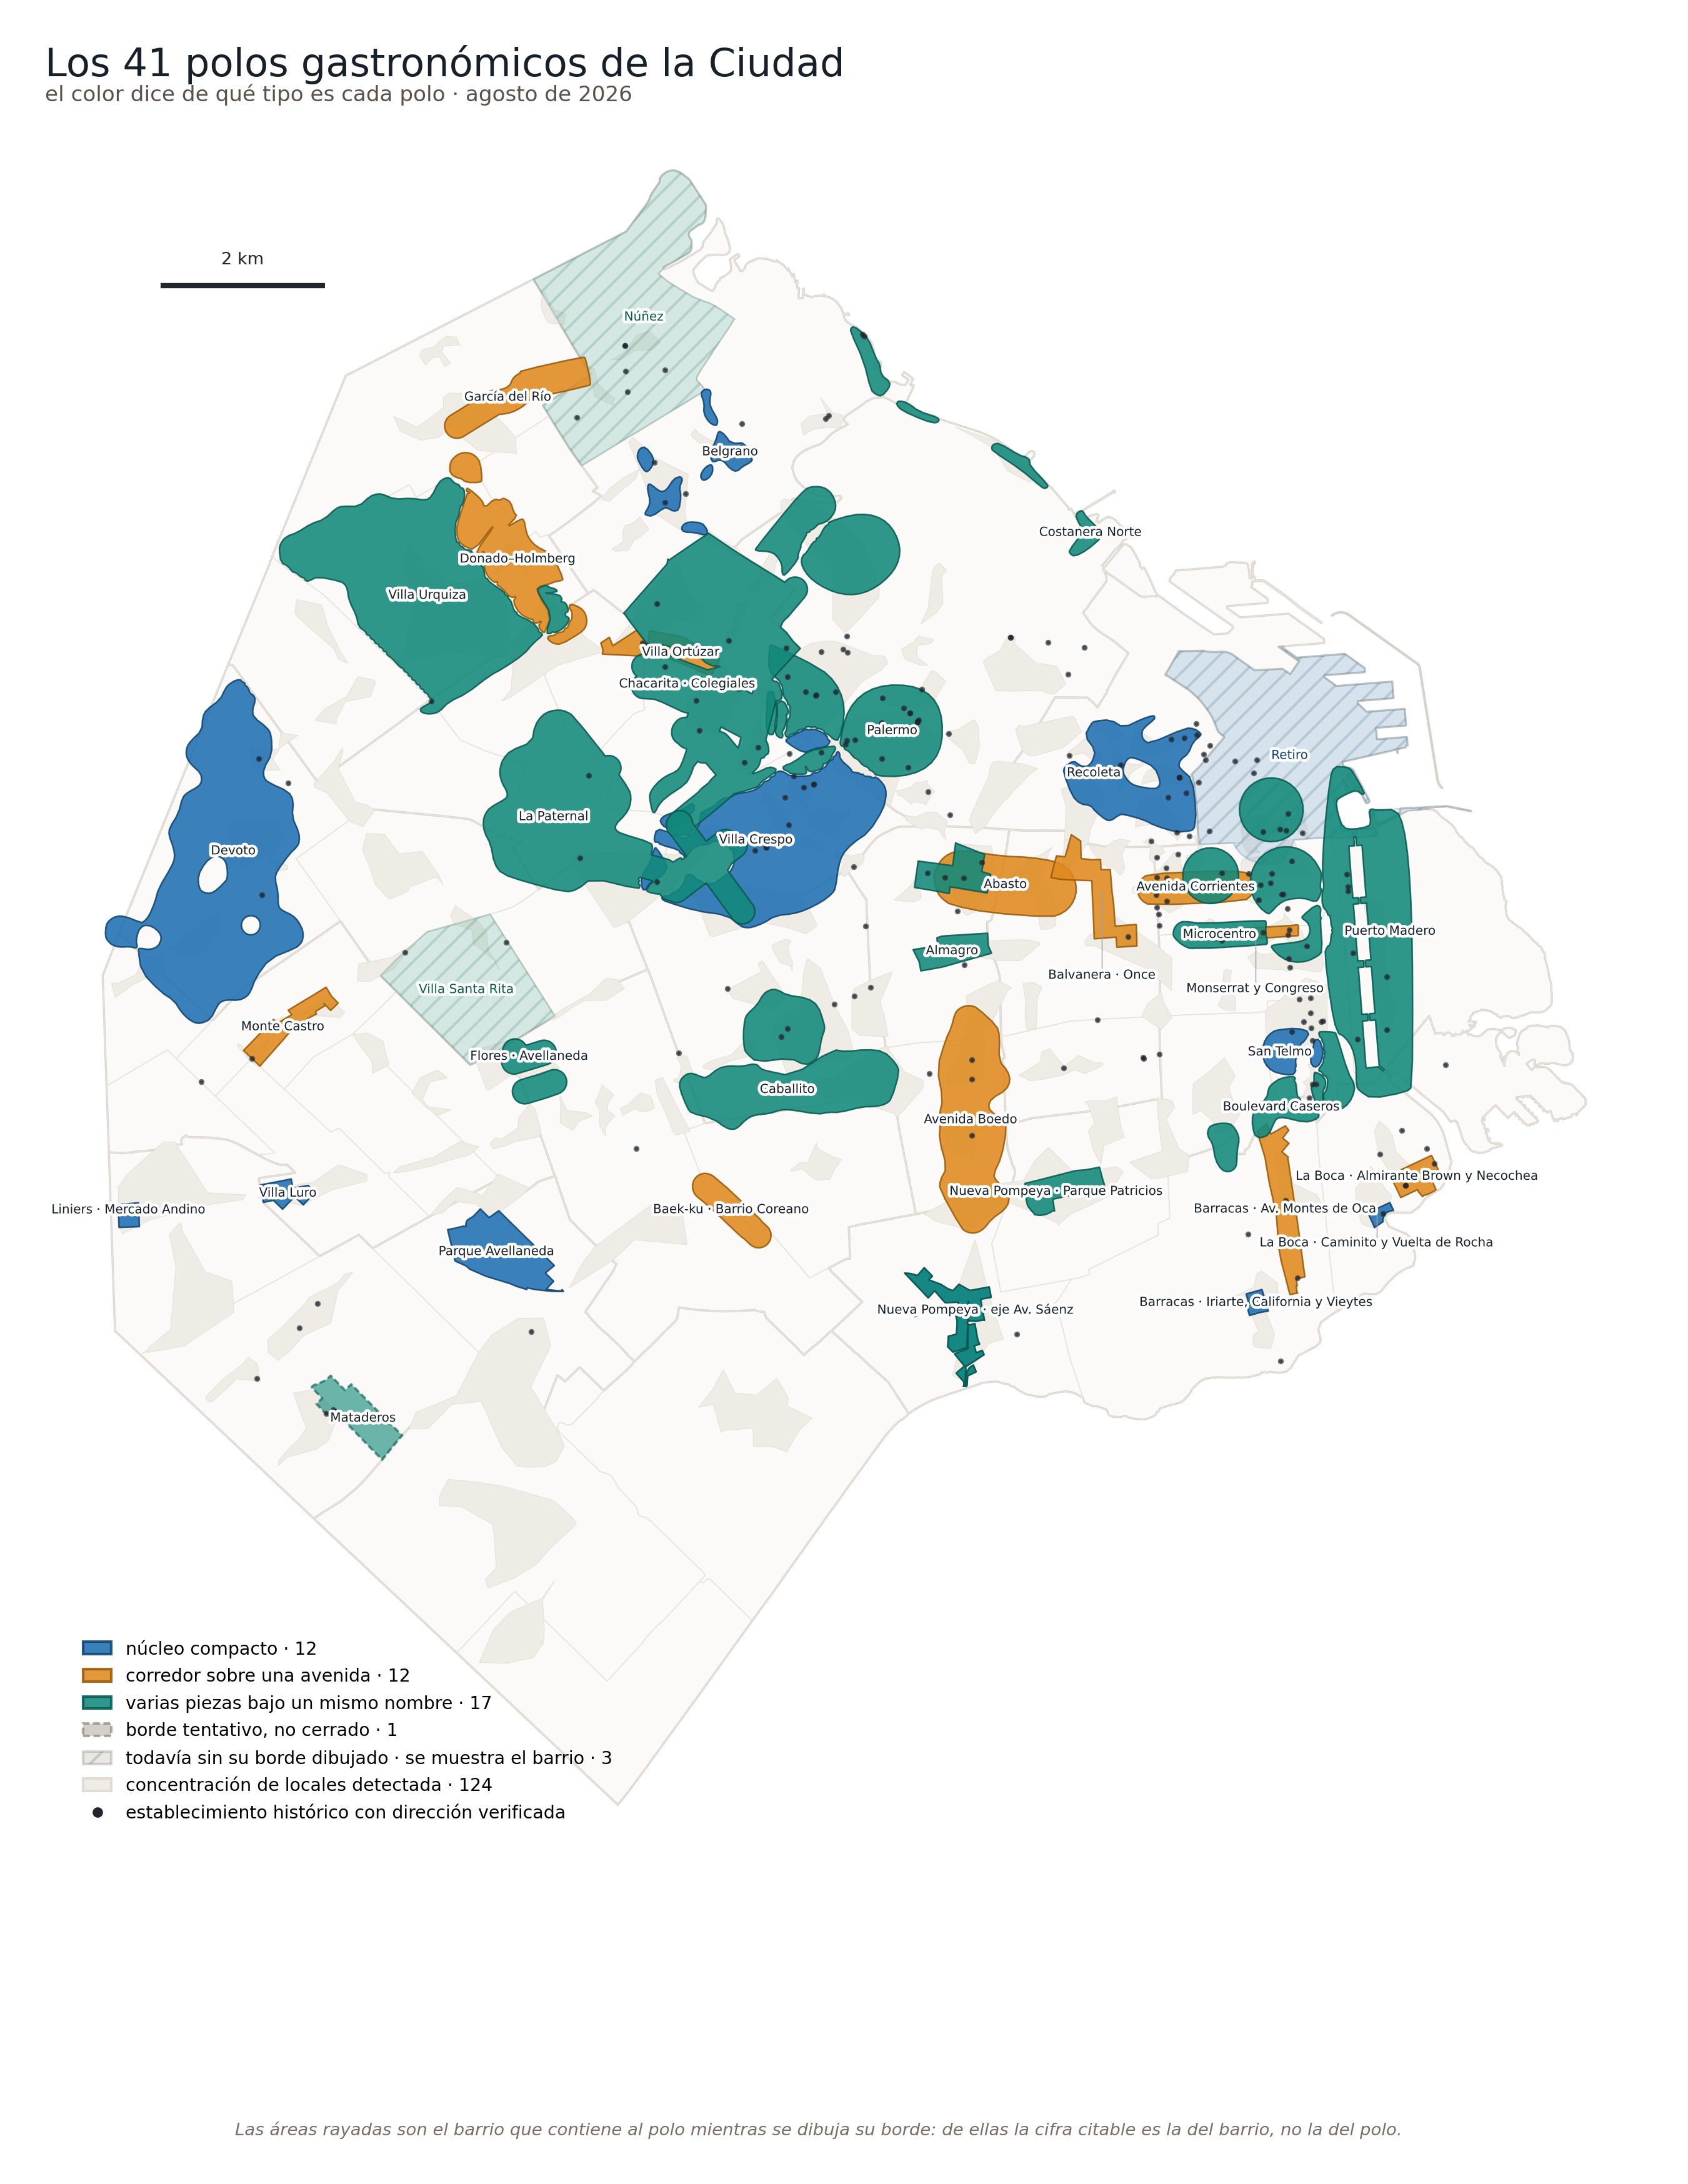

Here is the Python script that generated this plot:
# -*- coding: utf-8 -*-
"""Mapa general del Atlas V3.

Color = familia del polo (nucleo, corredor, varias piezas, disperso).
Relleno = si el borde esta dibujado; trama = todavia se muestra el barrio.
"""
import geopandas as gpd, csv, io, re, unicodedata
import matplotlib; matplotlib.use('Agg')
import matplotlib.pyplot as plt
import matplotlib.patheffects as pe
from matplotlib.patches import Patch
from matplotlib.lines import Line2D

BASE='/mnt/user-data/uploads/DataGastro/outputs/BARRIDO_CIUDAD_2026-08'
INS='/home/claude/out/insumos'
CRS=5347

ref=gpd.read_file(f'{BASE}/geometria_r8/referencias_r8.geojson').to_crs(CRS)
zon=gpd.read_file(f'{BASE}/geometria_r7/zonas_r8.geojson').to_crs(CRS)
con=gpd.read_file(f'{BASE}/borrador_polos/polos_publicables.geojson').to_crs(CRS)
hit=gpd.read_file(f'{BASE}/hitos/hitos_capa_2026.geojson').to_crs(CRS)
per=gpd.read_file(f'{BASE}/ronda_15/geometria/perimetros_18.geojson').to_crs(CRS)
bar=gpd.read_file(f'{INS}/caba_barrios.geojson').to_crs(CRS)
com=gpd.read_file(f'{INS}/caba_comunas.geojson').to_crs(CRS)
est={r['zona_id']:r['cerrado_si_no'] for r in csv.DictReader(io.open(f'{BASE}/ronda_15/perimetros_18.csv',encoding='utf-8-sig'))}
crit=list(csv.DictReader(io.open('/home/claude/out/criterio_admision_55.csv',encoding='utf-8')))
adm=[r for r in crit if r['categoria_por_criterio']=='polo admitido']

# ---------- familia declarada en la ficha ----------
def norm(s):
    s=unicodedata.normalize('NFD',s or '')
    return ''.join(c for c in s if unicodedata.category(c)!='Mn').lower().strip()
FAM_FICHA={}
try:
    for r in csv.DictReader(io.open('/home/claude/out/familias_polos.csv',encoding='utf-8')):
        FAM_FICHA[norm(re.sub(r'^[RZ]\d{1,2}[a-z]?\s*·\s*','',r['nombre']))]=r['familia']
except FileNotFoundError:
    pass
# los que la ficha no declara, resueltos a mano y a la vista del trazado
FAM_MANO={'avenida corrientes':'corredor','boulevard caseros':'corredor','abasto':'nucleo',
          'donado-holmberg':'corredor','federico lacroze':'corredor','retiro':'piezas',
          'monserrat y congreso':'piezas','balvanera · once':'nucleo','balvanera - once':'nucleo',
          'nueva pompeya y parque patricios':'piezas','almagro':'piezas',
          'flores · avellaneda y pasaje ruperto godoy':'nucleo',
          'flores - avellaneda y pasaje ruperto godoy':'nucleo'}

def familia(nombre, geom):
    k=norm(nombre)
    f=FAM_FICHA.get(k) or FAM_MANO.get(k)
    if f and f!='?': return f
    try:
        if geom.geom_type=='MultiPolygon' and len(geom.geoms)>1: return 'piezas'
        mrr=geom.minimum_rotated_rectangle
        xs,ys=mrr.exterior.coords.xy
        import math
        lados=[math.dist((xs[i],ys[i]),(xs[i+1],ys[i+1])) for i in range(4)]
        largo,ancho=max(lados[0],lados[1]),min(lados[0],lados[1])
        if ancho and largo/ancho>=2.0: return 'corredor'
    except Exception:
        pass
    return 'nucleo'

ref_i=ref.set_index('referencia_id'); zon_i=zon.set_index('zona_id')
per_g={z:g.geometry.union_all() for z,g in per.groupby('zona_id')}

# ---------- cierre geometrico (ronda 17): los bordes nuevos mandan ----------
cie=gpd.read_file(f'{BASE}/ronda_17/geometria/perimetros_cierre.geojson').to_crs(CRS)
cie=cie[cie['pieza']=='la zona entera, como se adopta']
NUEVO={r.zona_id:r.geometry for r in cie.itertuples()}
# ---------- cierre geometrico (ronda 18): Caminito cerrado, Mataderos tentativo ----------
c18=gpd.read_file(f'{BASE}/ronda_18/geometria/perimetros_ronda_18.geojson').to_crs(CRS)
for r in c18.itertuples():
    if r.pieza in ('la zona entera, como se adopta','la zona entera · lectura_2_extendida'):
        NUEVO[r.zona_id]=r.geometry
# ---------- ronda 19: La Boca sobre Almirante Brown se extiende por las calles que su texto nombra ----------
c19=gpd.read_file(f'{BASE}/ronda_19/geometria/cinco_sin_ancla_versiones.geojson').to_crs(CRS)
for r in c19.itertuples():
    if r.zona_id=='Z52' and str(r.version).startswith('C '): NUEVO['Z52']=r.geometry
# borde propio dibujado; los tres que siguen con el barrio; el tentativo
CERRADO={'Z40','Z54','Z35','Z39','Z37','Z44','Z53','Z52'}
SIN_BORDE={'Z41','Z46','Z27'}
A_MEDIAS={'Z33'}
FUSION={'R09','R19','Z43'}
SUR={'Z50':'S_BARRACAS','Z51':'S_BARRACAS','Z52':'S_LABOCA','Z53':'S_LABOCA','Z54':'Z40'}

rows=[]; hecho=set()
for r in adm:
    i=r['polo_id']; nom=r['nombre']
    if i in NUEVO:
        b='si' if i in CERRADO else ('pieza' if i in A_MEDIAS else 'no')
        rows.append(dict(pid=i,nombre=nom,borde=b,n=1,geometry=NUEVO[i])); continue
    if i in per_g:
        rows.append(dict(pid=i,nombre=nom,borde=('si' if est.get(i)=='si' else 'pieza'),n=1,geometry=per_g[i])); continue
    if i in FUSION:
        if 'F' in hecho: continue
        hecho.add('F')
        rows.append(dict(pid='R09R19Z43',nombre='Chacarita · Colegiales · Federico Lacroze',borde='si',n=3,
                         geometry=ref_i.loc['R09R19_CHACAGIALES','geometry'])); continue
    if i in SUR:
        cont=SUR[i]
        if cont=='Z40':
            if not any(rr['pid']=='Z40' for rr in rows):
                rows.append(dict(pid='Z40',nombre='Nueva Pompeya y Parque Patricios',borde='no',n=1,
                                 geometry=zon_i.loc['Z40','geometry']))
            for rr in rows:
                if rr['pid']=='Z40': rr['n']+=1
            continue
        if cont in hecho: continue
        hecho.add(cont)
        rows.append(dict(pid=i,nombre={'S_BARRACAS':'Barracas','S_LABOCA':'La Boca'}[cont],borde='no',
                         n=sum(1 for k,v in SUR.items() if v==cont and k not in per_g and k not in NUEVO),
                         geometry=zon_i.loc[cont,'geometry'])); continue
    if i in ref_i.index:
        rows.append(dict(pid=i,nombre=nom,borde='si',n=1,geometry=ref_i.loc[i,'geometry']))
    elif i in zon_i.index:
        d=str(zon_i.loc[i,'detalle_geometria'])
        b='si' if (d.startswith('envolvente editorial') or d.startswith('perímetro delimitado')) else 'no'
        rows.append(dict(pid=i,nombre=nom,borde=b,n=1,geometry=zon_i.loc[i,'geometry']))

P=gpd.GeoDataFrame(rows,crs=f'EPSG:{CRS}')
P['familia']=[familia(r.nombre,r.geometry) for r in P.itertuples()]
print('formas:',len(P),'| polos:',int(P.n.sum()))
print(P[P.n>1][['pid','nombre','n']].to_string())
print(P.groupby(['familia','borde']).n.sum())

COL={'nucleo':'#1F6FB2','corredor':'#E08A1E','piezas':'#12897B','disperso':'#8E5AA8'}
OSC={'nucleo':'#0F4470','corredor':'#9A5A08','piezas':'#075A51','disperso':'#5B3270'}
ETQ={'nucleo':'núcleo compacto','corredor':'corredor sobre una avenida',
     'piezas':'varias piezas bajo un mismo nombre','disperso':'oferta repartida'}

x0,y0,x1,y1=com.total_bounds
asp=(y1-y0)/(x1-x0)
fig,ax=plt.subplots(figsize=(11.0, 11.0*asp+0.55), dpi=300)

com.plot(ax=ax,facecolor='#fbfaf8',edgecolor='#d8d2ca',linewidth=0.8,zorder=0)
bar.boundary.plot(ax=ax,color='#e8e3db',linewidth=0.35,zorder=1)
con.plot(ax=ax,facecolor='#efece6',edgecolor='#e2ddd4',linewidth=0.2,zorder=2)

for f in ['nucleo','corredor','piezas','disperso']:
    g=P[(P.familia==f)&(P.borde=='no')]
    if len(g): g.plot(ax=ax,facecolor=COL[f],edgecolor=OSC[f],linewidth=0.7,alpha=0.16,hatch='///',zorder=3)
for f in ['nucleo','corredor','piezas','disperso']:
    g=P[(P.familia==f)&(P.borde=='pieza')]
    if len(g): g.plot(ax=ax,facecolor=COL[f],edgecolor=OSC[f],linewidth=0.9,alpha=0.62,
                      linestyle=(0,(2.6,1.4)),zorder=4)
for f in ['nucleo','corredor','piezas','disperso']:
    g=P[(P.familia==f)&(P.borde=='si')]
    if len(g): g.plot(ax=ax,facecolor=COL[f],edgecolor=OSC[f],linewidth=0.6,alpha=0.88,zorder=5)

hit.plot(ax=ax,color='#20262e',markersize=1.6,zorder=6,alpha=.65)

ACENTO={'Nunez':'Núñez','Villa Ortuzar':'Villa Ortúzar','Garcia del Rio':'García del Río',
        'Donado-Holmberg':'Donado–Holmberg','Nueva Pompeya · eje Av. Saenz':'Nueva Pompeya · eje Av. Sáenz',
        'Centro y Microcentro':'Microcentro'}
P['nombre']=P['nombre'].map(lambda x: ACENTO.get(x,x))
CORTO={'Chacarita · Colegiales · Federico Lacroze':'Chacarita · Colegiales',
       'Nueva Pompeya y Parque Patricios':'Nueva Pompeya · Parque Patricios',
       'Flores · Avellaneda y Pasaje Ruperto Godoy':'Flores · Avellaneda'}
etq=[]
for r in P.itertuples():
    c=r.geometry.representative_point()
    etq.append([CORTO.get(r.nombre,r.nombre), c.x, c.y, r.familia, r.borde, r.geometry.area])
etq.sort(key=lambda e:-e[5])                       # las grandes fijan posicion primero
SEPX,SEPY=1500,380                                  # metros
puestas=[]
for e in etq:
    x,y=e[1],e[2]
    for _ in range(12):
        if not any(abs(x-px)<SEPX and abs(y-py)<SEPY for px,py in puestas): break
        y-=SEPY*0.9
    puestas.append((x,y))
    if abs(y-e[2])>1:
        ax.plot([e[1],x],[e[2],y],color='#9aa1a8',lw=0.35,zorder=6.5)
    ax.annotate(e[0],(x,y),fontsize=4.8,ha='center',va='center',zorder=7,
                color=OSC[e[3]] if e[4]=='no' else '#16202b',
                path_effects=[pe.withStroke(linewidth=2.2,foreground='white')])

pad=700
ax.set_xlim(x0-pad,x1+pad); ax.set_ylim(y0-pad,y1+pad)
sx=x0+700; sy=y1-1400
ax.plot([sx,sx+2000],[sy,sy],color='#20262e',lw=2,solid_capstyle='butt',zorder=8)
ax.text(sx+1000,sy+260,'2 km',ha='center',fontsize=6.5,color='#20262e')
ax.set_axis_off(); ax.set_aspect('equal')

cuenta=P.groupby('familia').n.sum().to_dict()
leg=[Patch(fc=COL[f],ec=OSC[f],alpha=.88,label=f'{ETQ[f]} · {int(cuenta.get(f,0))}')
     for f in ['nucleo','corredor','piezas','disperso'] if cuenta.get(f,0)]
leg+=[Patch(fc='#b9b3aa',ec='#7f7970',alpha=.62,ls=(0,(2.6,1.4)),
            label=f'borde tentativo, no cerrado · {int(P[P.borde=="pieza"].n.sum())}'),
      Patch(fc='#b9b3aa',ec='#7f7970',alpha=.30,hatch='///',
            label=f'todavía sin su borde dibujado · se muestra el barrio · {int(P[P.borde=="no"].n.sum())}'),
      Patch(fc='#efece6',ec='#e2ddd4',label='concentración de locales detectada · 124'),
      Line2D([],[],ls='',marker='o',ms=3,color='#20262e',label='establecimiento histórico con dirección verificada')]
ax.legend(handles=leg,loc='lower left',bbox_to_anchor=(0.015,0.015),frameon=False,fontsize=6.8,
          handlelength=1.6,borderpad=0.3,labelspacing=0.55)

ax.set_title('Los 41 polos gastronómicos de la Ciudad',fontsize=15,loc='left',color='#16202b',pad=3)
ax.text(0,1.004,'el color dice de qué tipo es cada polo · agosto de 2026',
        transform=ax.transAxes,fontsize=8.2,color='#5b5148',va='bottom')
fig.text(0.5,0.012,'Las áreas rayadas son el barrio que contiene al polo mientras se dibuja su borde: '
         'de ellas la cifra citable es la del barrio, no la del polo.',
         ha='center',fontsize=6.6,color='#7a6f64',style='italic')
plt.savefig('/home/claude/out/mapas/mapa_general.png',bbox_inches='tight',facecolor='white',pad_inches=0.24)
print('OK')
